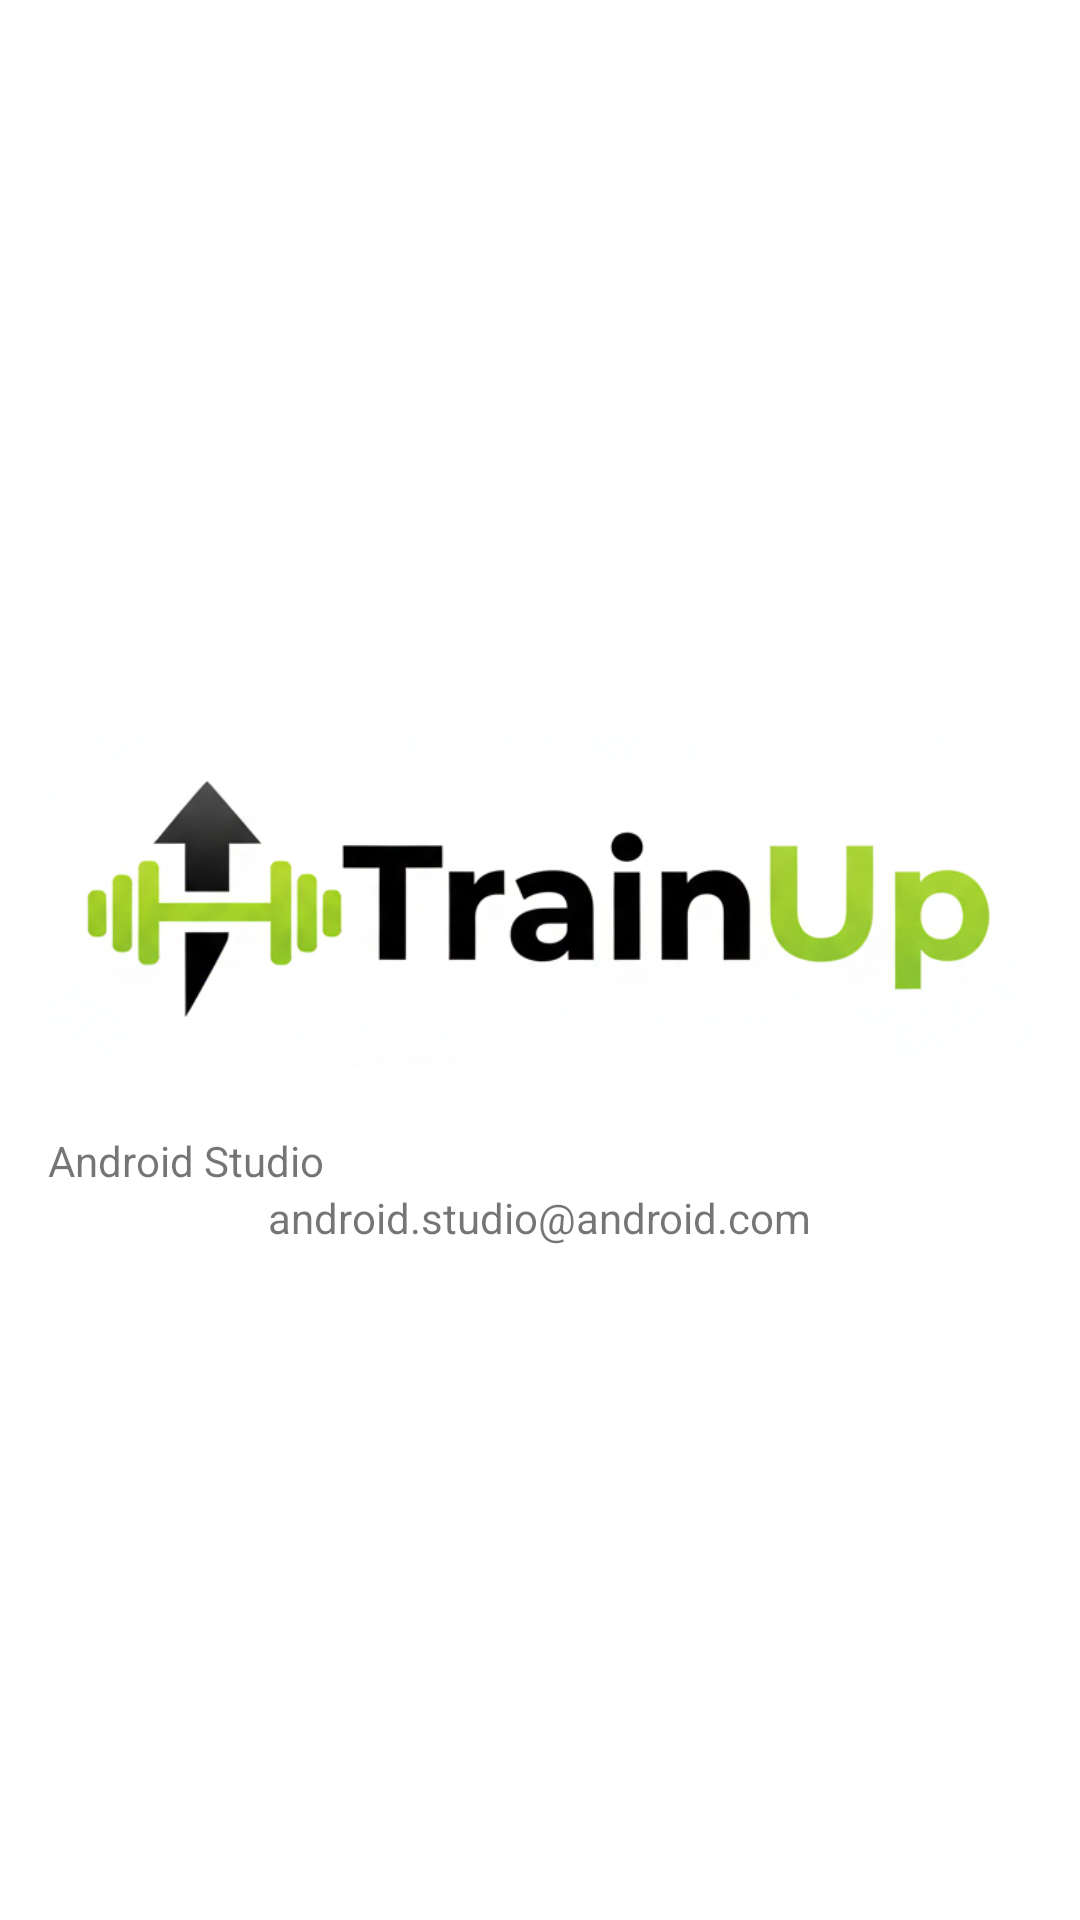

Reconstruct the res/layout file that produces this screen, plus the resources it refers to.
<!-- AndroidManifest.xml: application theme Theme.TrainUp -->
<!-- res/layout/nav_header_main.xml -->
<?xml version="1.0" encoding="utf-8"?>
<LinearLayout xmlns:android="http://schemas.android.com/apk/res/android"
    xmlns:app="http://schemas.android.com/apk/res-auto"
    android:layout_width="match_parent"
    android:layout_height="130dp"
    android:background="@color/white"
    android:gravity="center"
    android:orientation="vertical"
    android:padding="16dp">

    <ImageView
        android:id="@+id/imageView"
        android:layout_width="wrap_content"
        android:layout_height="145dp"
        android:contentDescription="@string/nav_header_desc"
        android:paddingTop="8dp"
        app:srcCompat="@drawable/trainup_logo" />

    <TextView
        android:layout_width="match_parent"
        android:layout_height="wrap_content"
        android:paddingTop="8dp"
        android:text="@string/nav_header_title" />

    <TextView
        android:id="@+id/textView"
        android:layout_width="wrap_content"
        android:layout_height="wrap_content"
        android:text="@string/nav_header_subtitle" />
</LinearLayout>
<!-- resources referenced by this layout -->
<resources>
  <color name="white">#FFFFFFFF</color>
  <!-- drawable trainup_logo: jpg bitmap (drawable, 95754 bytes) -->
  <string name="nav_header_desc">Navigation header</string>
  <string name="nav_header_subtitle">android.studio@android.com</string>
  <string name="nav_header_title">Android Studio</string>
  <style name="Theme.TrainUp" parent="Theme.MaterialComponents.DayNight.NoActionBar">
  
          <item name="colorPrimary">@color/trainup_theme</item>
          <item name="colorPrimaryVariant">@color/purple_700</item>
          <item name="colorOnPrimary">@color/white</item>
  
          <item name="colorSecondary">@color/trainup_theme</item>
          <item name="colorSecondaryVariant">@color/teal_700</item>
          <item name="colorOnSecondary">@color/black</item>
  
          <item name="android:windowLightStatusBar">false</item>
          <item name="windowActionBar">false</item>
          <item name="windowNoTitle">true</item>
  
          <item name="android:statusBarColor">?attr/colorPrimaryVariant</item>
  
  
          <item name="textInputStyle">@style/TrainUpTextInput</item>
  
      </style>
  <color name="trainup_theme">#a9d236</color>
  <color name="purple_700">#FF3700B3</color>
  <color name="teal_700">#FF018786</color>
  <color name="black">#FF000000</color>
  <style name="TrainUpTextInput" parent="Widget.MaterialComponents.TextInputLayout.OutlinedBox">
          <item name="boxStrokeColor">@color/trainup_theme</item>
          <item name="hintTextColor">@color/black</item>
          <item name="android:textColorHint">@color/black</item>
      </style>
</resources>
